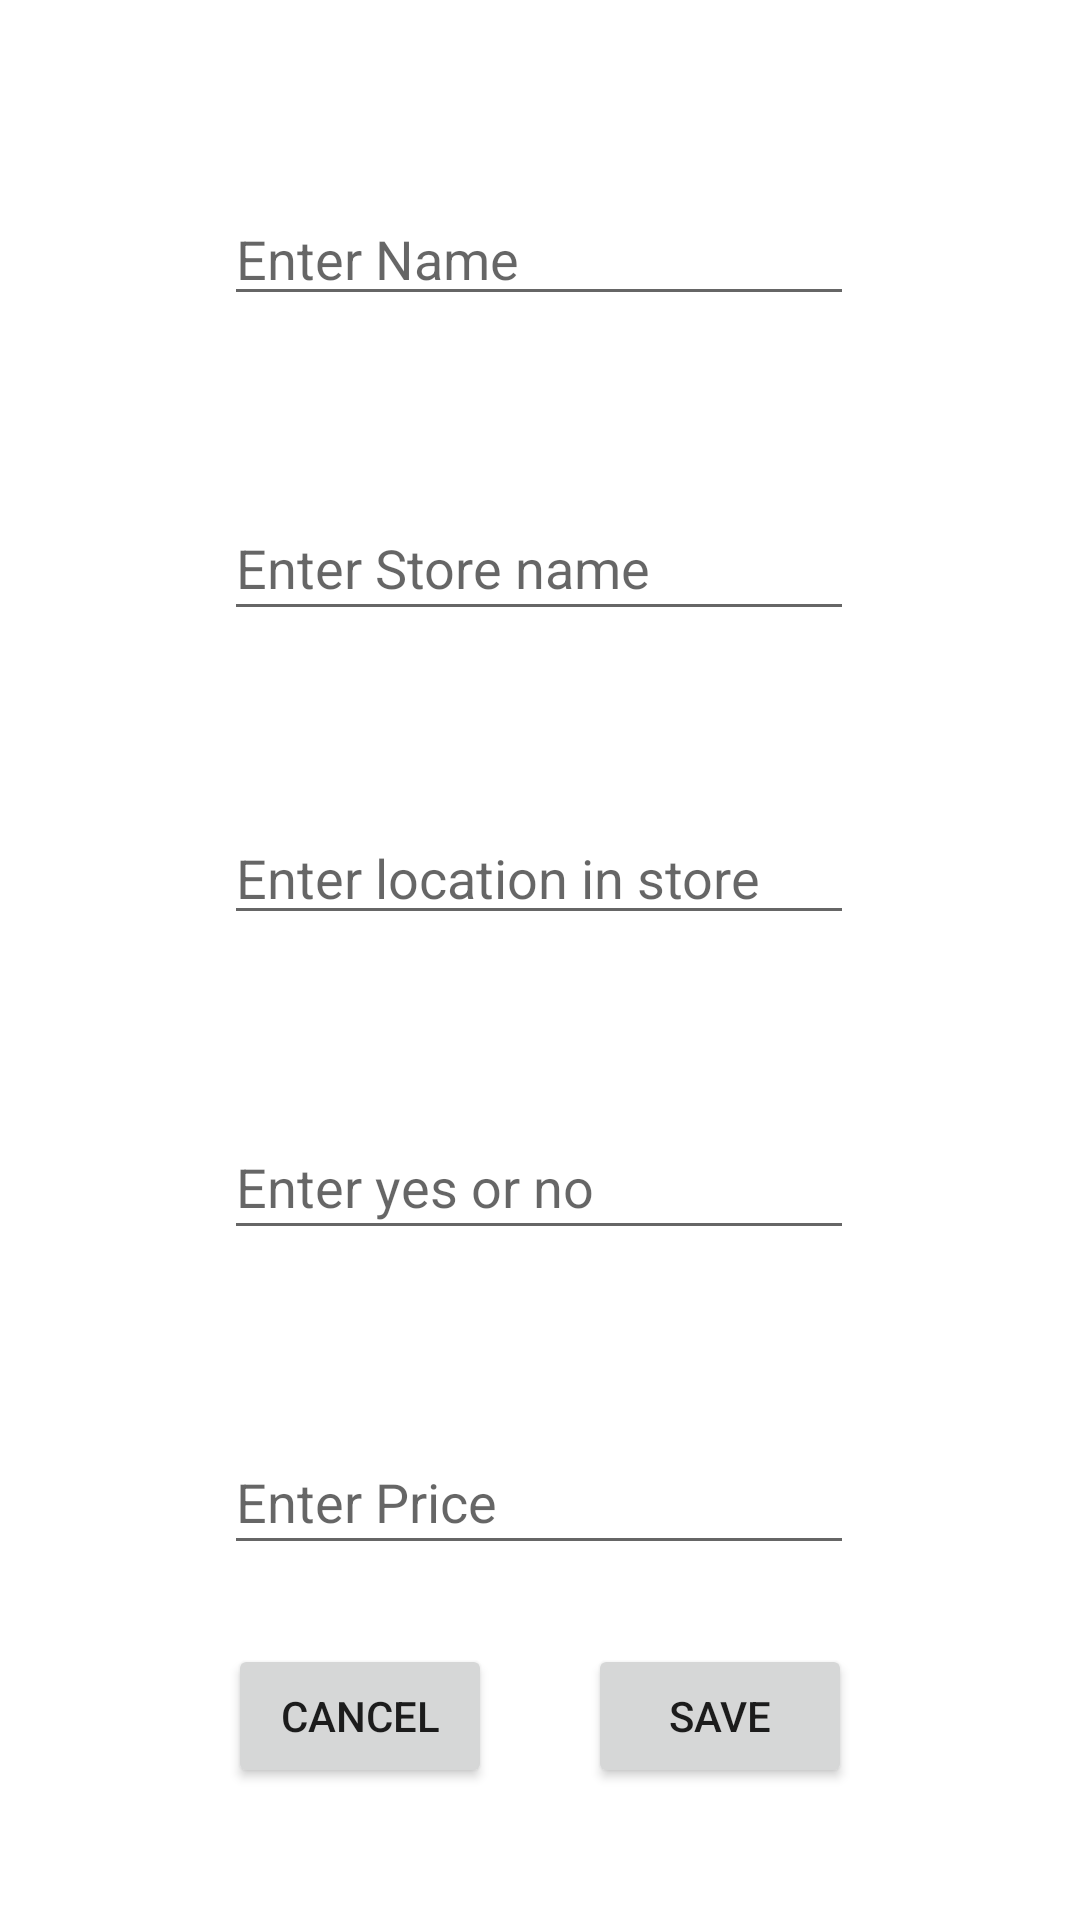

Android layout source for this screen:
<!-- AndroidManifest.xml: application theme Theme.MenuPlanner -->
<!-- res/layout/activity_add_edit_ingredient.xml -->
<?xml version="1.0" encoding="utf-8"?>
<androidx.constraintlayout.widget.ConstraintLayout xmlns:android="http://schemas.android.com/apk/res/android"
    xmlns:app="http://schemas.android.com/apk/res-auto"
    xmlns:tools="http://schemas.android.com/tools"
    android:layout_width="match_parent"
    android:layout_height="match_parent"
    tools:context=".add_edit_ingredient">

    <EditText
        android:id="@+id/editTextName"
        android:layout_width="wrap_content"
        android:layout_height="wrap_content"
        android:layout_marginTop="64dp"
        android:ems="10"
        android:hint="@string/edit_Name"
        android:inputType="textPersonName"
        app:layout_constraintEnd_toEndOf="parent"
        app:layout_constraintHorizontal_bias="0.497"
        app:layout_constraintStart_toStartOf="parent"
        app:layout_constraintTop_toTopOf="parent" />

    <EditText
        android:id="@+id/editTextPrice"
        android:layout_width="wrap_content"
        android:layout_height="45dp"
        android:layout_marginTop="60dp"
        android:ems="10"
        android:hint="@string/edit_Price"
        android:inputType="textPersonName"
        app:layout_constraintEnd_toEndOf="parent"
        app:layout_constraintHorizontal_bias="0.497"
        app:layout_constraintStart_toStartOf="parent"
        app:layout_constraintTop_toBottomOf="@+id/editTextIsCold" />

    <EditText
        android:id="@+id/editTextStore"
        android:layout_width="wrap_content"
        android:layout_height="45dp"
        android:layout_marginTop="60dp"
        android:ems="10"
        android:hint="@string/edit_store_name"
        android:inputType="textPersonName"
        app:layout_constraintEnd_toEndOf="parent"
        app:layout_constraintHorizontal_bias="0.497"
        app:layout_constraintStart_toStartOf="parent"
        app:layout_constraintTop_toBottomOf="@+id/editTextName" />

    <EditText
        android:id="@+id/editTextIsCold"
        android:layout_width="wrap_content"
        android:layout_height="45dp"
        android:layout_marginTop="60dp"
        android:ems="10"
        android:hint="@string/edit_is_Cold"
        android:inputType="textPersonName"
        app:layout_constraintEnd_toEndOf="parent"
        app:layout_constraintHorizontal_bias="0.497"
        app:layout_constraintStart_toStartOf="parent"
        app:layout_constraintTop_toBottomOf="@+id/editTextLocation" />

    <EditText
        android:id="@+id/editTextLocation"
        android:layout_width="wrap_content"
        android:layout_height="wrap_content"
        android:layout_marginTop="60dp"
        android:ems="10"
        android:hint="@string/edit_Location"
        android:inputType="textPersonName"
        app:layout_constraintEnd_toEndOf="parent"
        app:layout_constraintHorizontal_bias="0.497"
        app:layout_constraintStart_toStartOf="parent"
        app:layout_constraintTop_toBottomOf="@+id/editTextStore" />

    <Button
        android:id="@+id/SaveButton"
        android:layout_width="wrap_content"
        android:layout_height="wrap_content"
        android:layout_marginEnd="76dp"
        android:layout_marginBottom="44dp"
        android:onClick="OnClickSave"
        android:text="@string/Save"
        app:layout_constraintBottom_toBottomOf="parent"
        app:layout_constraintEnd_toEndOf="parent" />

    <Button
        android:id="@+id/editIngredientCancelButton"
        android:layout_width="wrap_content"
        android:layout_height="wrap_content"
        android:layout_marginStart="76dp"
        android:layout_marginEnd="16dp"
        android:layout_marginBottom="44dp"
        android:onClick="OnClickCancel"
        android:text="@string/Cancel"
        app:layout_constraintBottom_toBottomOf="parent"
        app:layout_constraintEnd_toStartOf="@+id/SaveButton"
        app:layout_constraintHorizontal_bias="0.0"
        app:layout_constraintStart_toStartOf="parent" />

</androidx.constraintlayout.widget.ConstraintLayout>
<!-- resources referenced by this layout -->
<resources>
  <string name="Cancel">Cancel</string>
  <string name="Save">Save</string>
  <string name="edit_Location">Enter location in store</string>
  <string name="edit_Name">Enter Name</string>
  <string name="edit_Price">Enter Price</string>
  <string name="edit_is_Cold">Enter yes or no</string>
  <string name="edit_store_name">Enter Store name</string>
  <style name="Theme.MenuPlanner" parent="Theme.MaterialComponents.DayNight.DarkActionBar">
          
          <item name="colorPrimary">@color/purple_500</item>
          <item name="colorPrimaryVariant">@color/purple_700</item>
          <item name="colorOnPrimary">@color/white</item>
          
          <item name="colorSecondary">@color/teal_200</item>
          <item name="colorSecondaryVariant">@color/teal_700</item>
          <item name="colorOnSecondary">@color/black</item>
          
          <item name="android:statusBarColor" tools:targetApi="l">?attr/colorPrimaryVariant</item>
          
      </style>
  <color name="purple_500">#FF6200EE</color>
  <color name="purple_700">#FF3700B3</color>
  <color name="white">#FFFFFFFF</color>
  <color name="teal_200">#FF03DAC5</color>
  <color name="teal_700">#FF018786</color>
  <color name="black">#FF000000</color>
</resources>
